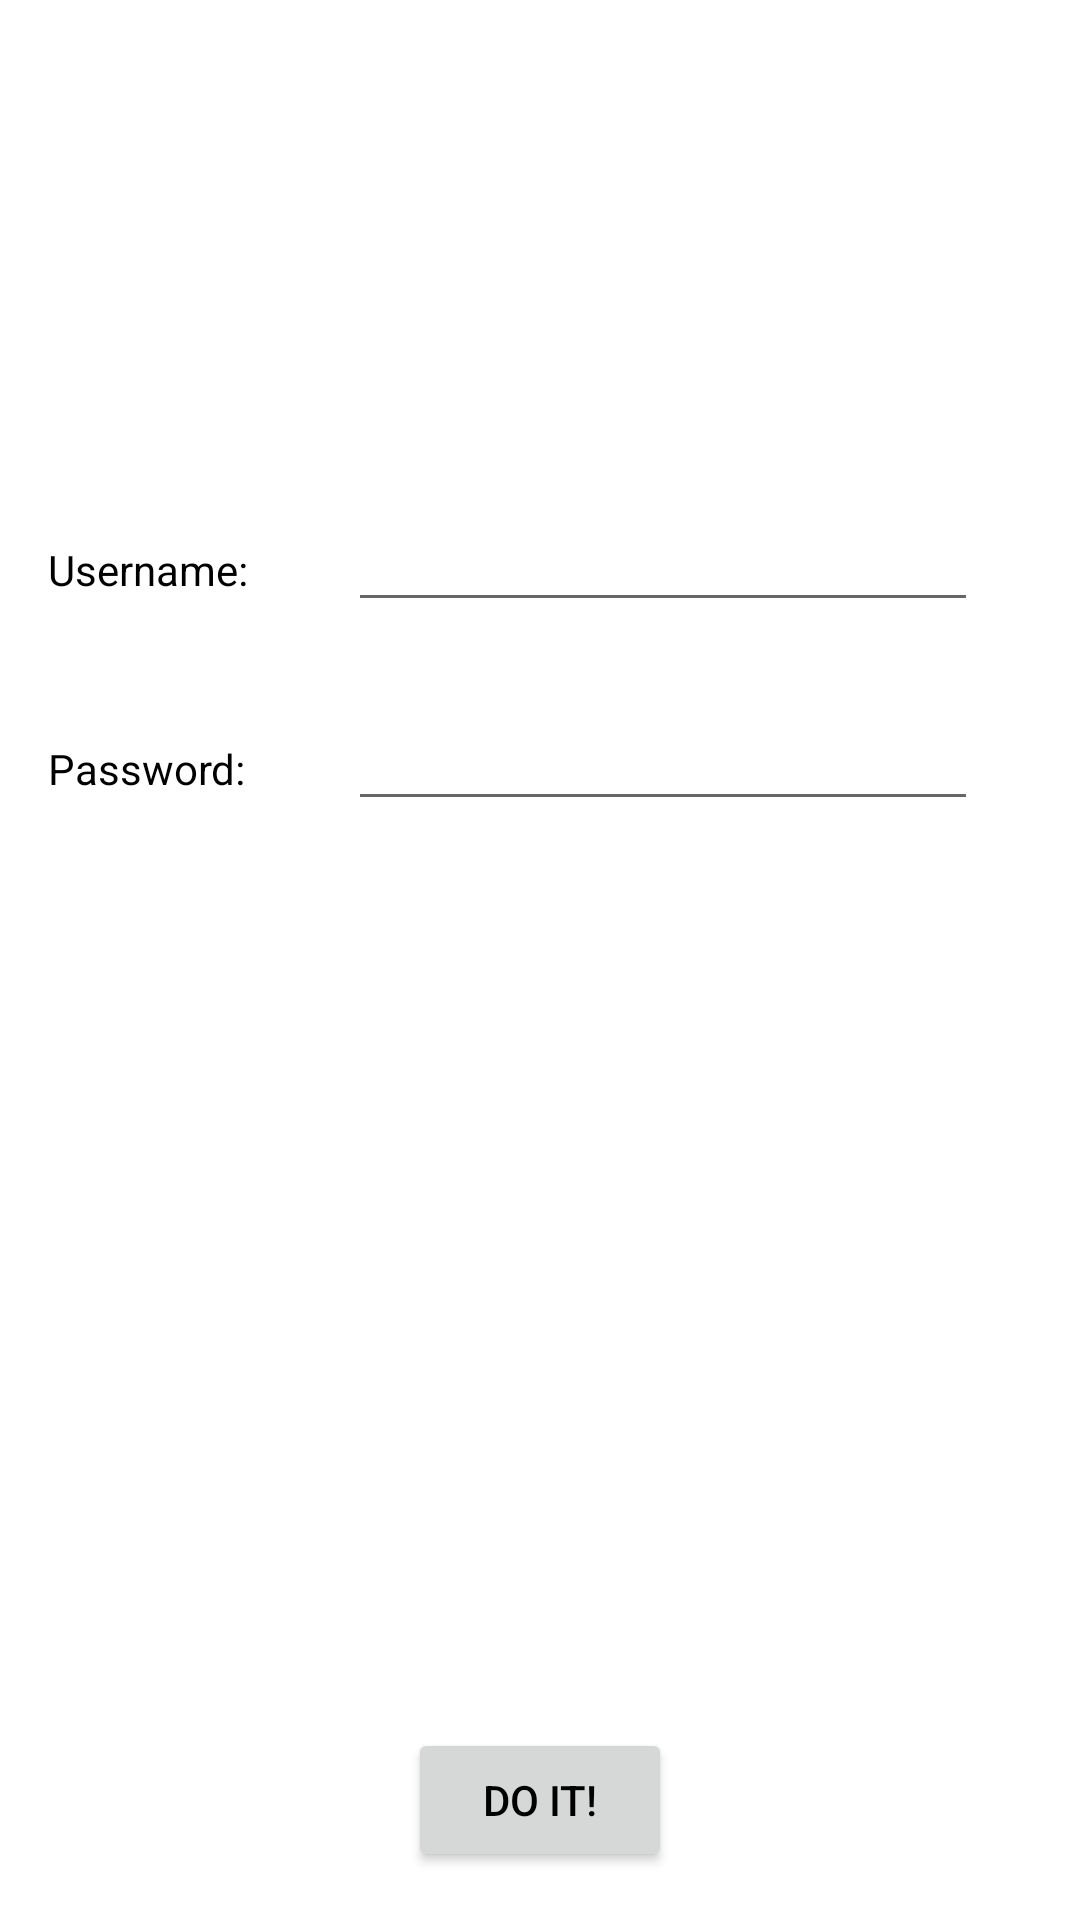

The Android layout XML behind this screen, and the referenced resources:
<!-- AndroidManifest.xml: application theme AppTheme -->
<!-- res/layout/activity_register.xml -->
<?xml version="1.0" encoding="utf-8"?>
<RelativeLayout xmlns:android="http://schemas.android.com/apk/res/android"
    xmlns:app="http://schemas.android.com/apk/res-auto"
    xmlns:tools="http://schemas.android.com/tools"
    android:id="@+id/activity_register"
    android:layout_width="match_parent"
    android:layout_height="match_parent"
    android:paddingBottom="@dimen/activity_vertical_margin"
    android:paddingLeft="@dimen/activity_horizontal_margin"
    android:paddingRight="@dimen/activity_horizontal_margin"
    android:paddingTop="@dimen/activity_vertical_margin"
    tools:context="pt.ulisboa.tecnico.ist.cmu.locmess.RegisterActivity">

    <GridLayout
        android:layout_width="match_parent"
        android:layout_height="match_parent"
        android:layout_marginTop="150dp"
        android:layout_marginBottom="50dp"
        android:layout_alignParentRight="true">

        <Space
            android:layout_width="100dp"
            android:layout_height="25dp"
            android:layout_row="1"
            android:layout_column="0" />

        <Space
            android:layout_width="100dp"
            android:layout_height="25dp"
            android:layout_row="1"
            android:layout_column="1" />

        <TextView
            android:text="Password: "
            android:layout_width="wrap_content"
            android:layout_height="wrap_content"
            android:id="@+id/password_text"
            android:layout_row="2"
            android:layout_column="0" />

        <EditText
            android:layout_width="wrap_content"
            android:layout_height="wrap_content"
            android:inputType="textPersonName"
            android:ems="10"
            android:id="@+id/username_input"
            android:layout_row="0"
            android:layout_column="1" />

        <TextView
            android:text="Username: "
            android:layout_width="wrap_content"
            android:layout_height="wrap_content"
            android:id="@+id/username_text"
            android:layout_row="0"
            android:layout_column="0" />

        <EditText
            android:layout_width="wrap_content"
            android:layout_height="wrap_content"
            android:inputType="textPassword"
            android:ems="10"
            android:id="@+id/password_input"
            android:layout_row="2"
            android:layout_column="1" />
    </GridLayout>

    <ImageView
        android:layout_width="wrap_content"
        android:layout_height="wrap_content"
        app:srcCompat="@mipmap/ic_launcher2"
        android:layout_alignParentTop="true"
        android:layout_alignLeft="@+id/register_button"
        android:layout_alignStart="@+id/register_button"
        android:layout_marginLeft="15dp"
        android:layout_marginStart="15dp"
        android:layout_marginTop="52dp"
        android:id="@+id/logo" />

    <Button
        android:text="Do it!"
        android:layout_width="wrap_content"
        android:layout_height="wrap_content"
        android:id="@+id/register_button"
        android:layout_alignParentBottom="true"
        android:layout_centerHorizontal="true"
        android:onClick="register"/>
</RelativeLayout>
<!-- resources referenced by this layout -->
<resources>
  <dimen name="activity_horizontal_margin">16dp</dimen>
  <dimen name="activity_vertical_margin">16dp</dimen>
  <!-- mipmap ic_launcher2: png bitmap (mipmap-hdpi, 2123 bytes) -->
  <style name="AppTheme" parent="Theme.AppCompat.Light.DarkActionBar">
          
          <item name="colorPrimary">@color/colorPrimary</item>
          <item name="colorPrimaryDark">@color/colorPrimaryDark</item>
          <item name="colorAccent">@color/colorAccent</item>
          <item name="android:actionBarStyle">@style/ActionBarStyle</item>
          <item name="android:textColor">@color/black</item>
          <item name="android:windowActionBarOverlay">true</item>
          <item name="android:windowBackground">@color/background</item>
          <item name="windowActionBar">true</item>
  
  
      </style>
  <color name="colorPrimary">#3f51b5</color>
  <color name="colorPrimaryDark">#303F9F</color>
  <color name="colorAccent">#FF4081</color>
  <style name="ActionBarStyle" parent="Widget.AppCompat.ActionBar">
  
      </style>
  <color name="black">#000000</color>
  <color name="background">#fdffffff</color>
</resources>
